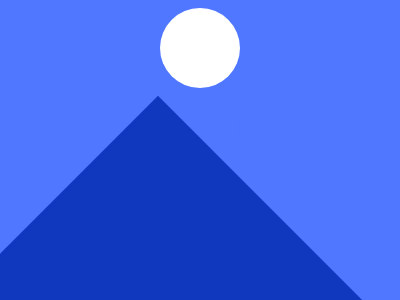

Give the HTML and CSS whose rendering is this image.

<!DOCTYPE html>
<html lang="en">
  <head>
    <meta charset="UTF-8" />
    <meta http-equiv="X-UA-Compatible" content="IE=edge" />
    <meta name="viewport" content="width=device-width, initial-scale=1.0" />
    <title>Document</title>
    <style>
        
      body {
        margin: 50;
        background: #4f77ff;
      }

      .board{
        height: 300px;
        width: 400px;
      }

      .white-circle {
        background: #ffffff;

        position: fixed;
        left: 160px;
        bottom: 170;

        height: 80px;
        width: 80px;
        border-radius: 50%;
      }

      .blue-circle {
        background: #4f77ff;

        position: fixed;
        left: 160px;
        bottom: 130px;

        height: 80px;
        width: 80px;
        border-radius: 50%;
      }

      .triangle {
        background: #1038bf;

        position: relative;
        height: 300px;
        width: 300px;

        top: 150px;

        rotate: 45deg;
      }
    </style>
  </head>
  <body>
    <div class="board">
        <div class="white-circle"></div>
        <div class="blue-circle"></div>
        <div class="triangle"></div>
    </div>
    </body>
</html>
